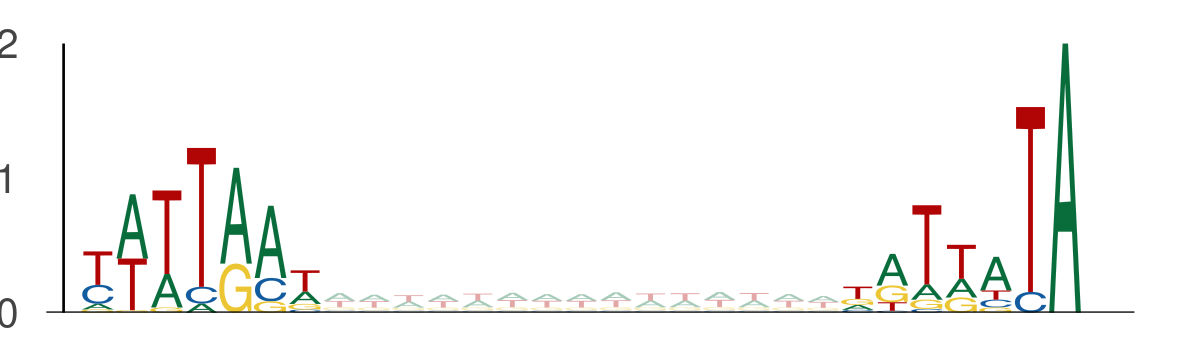

The data file committed next to this chart (first rows):
seq_index, start_position, end_position, is_reversed_complement
1702, 69, 76, 0
1702, 91, 98, 0
12426, 16, 23, 0
12426, 38, 45, 0
421, 93, 100, 0
421, 115, 122, 0
8659, 51, 58, 0
8659, 73, 80, 0
9522, 87, 94, 0
9522, 109, 116, 0
9151, 78, 85, 0
9151, 100, 107, 0
9151, 23, 30, 0
9151, 45, 52, 0
6802, 9, 16, 0
6802, 31, 38, 0
2919, 89, 96, 0
2919, 111, 118, 0
2782, 91, 98, 0
2782, 113, 120, 0
731, 129, 136, 0
731, 151, 158, 0
11774, 113, 120, 0
11774, 135, 142, 0
8713, 57, 64, 0
8713, 79, 86, 0
13270, 56, 63, 0
13270, 78, 85, 0
1525, 134, 141, 0
1525, 156, 163, 0
1373, 68, 75, 0
1373, 90, 97, 0
12702, 77, 84, 0
12702, 99, 106, 0
4050, 3, 10, 0
4050, 25, 32, 0
13949, 35, 42, 0
13949, 57, 64, 0
1273, 118, 125, 0
1273, 140, 147, 0
6542, 97, 104, 0
6542, 119, 126, 0
6542, 100, 107, 0
6542, 122, 129, 0
6417, 20, 27, 0
6417, 42, 49, 0
3876, 83, 90, 0
3876, 105, 112, 0
3091, 88, 95, 0
3091, 110, 117, 0
5278, 103, 110, 0
5278, 125, 132, 0
5549, 93, 100, 0
5549, 115, 122, 0
794, 85, 92, 0
794, 107, 114, 0
13523, 46, 53, 0
13523, 68, 75, 0
9662, 78, 85, 0
9662, 100, 107, 0
... 4,194 more rows
